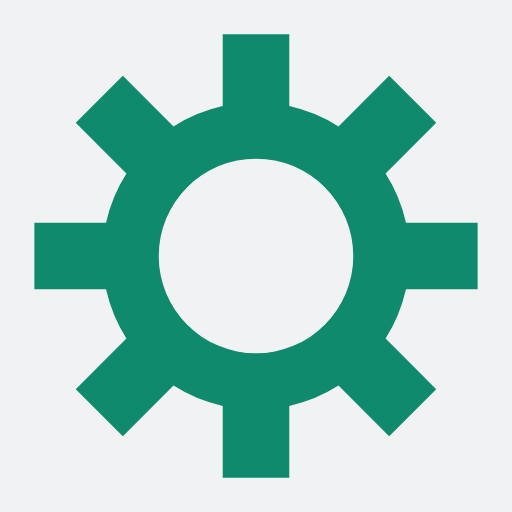
t = 0.00 s
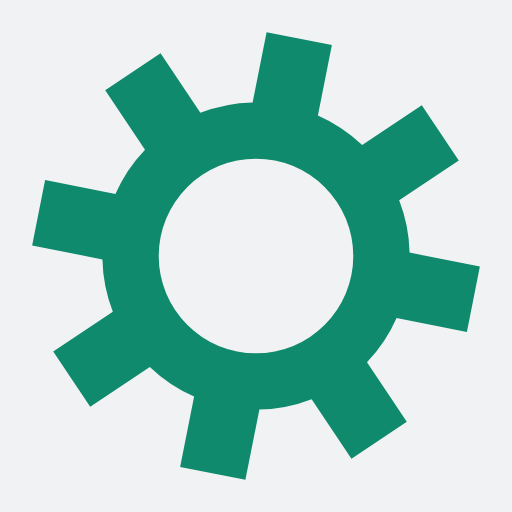
t = 0.05 s
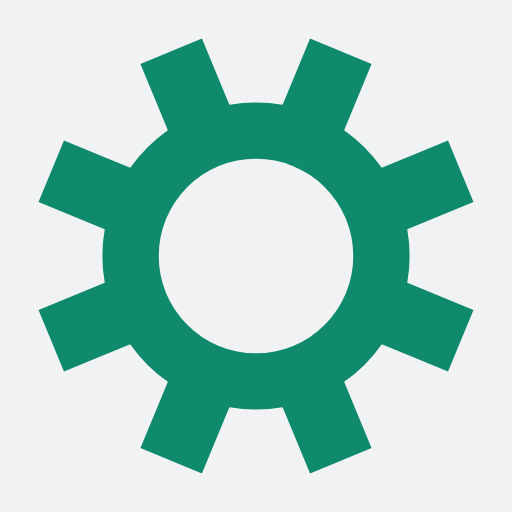
t = 0.10 s
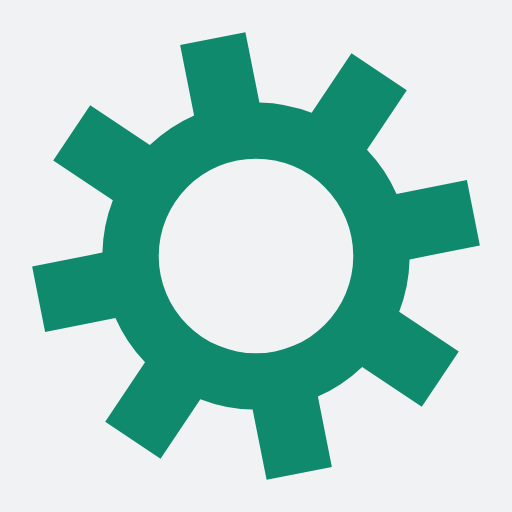
t = 0.15 s

The animated SVG that drew these frames (rendered in a browser with its animation timeline set to each time). Animation: 1 SMIL element (animateTransform=1); one cycle of 0.20 s, repeats indefinitely.

<svg xmlns="http://www.w3.org/2000/svg" xmlns:xlink="http://www.w3.org/1999/xlink" style="margin: auto; background: rgb(241, 242, 243); display: block; shape-rendering: auto;" width="64px" height="64px" viewBox="0 0 100 100" preserveAspectRatio="xMidYMid">
<g transform="translate(50 50)">
<g transform="rotate(21.3793)">
<animateTransform attributeName="transform" type="rotate" values="0;45" keyTimes="0;1" dur="0.2s" repeatCount="indefinite"></animateTransform><path d="M29.287369291214944 -6.5 L43.287369291214944 -6.5 L43.287369291214944 6.5 L29.287369291214944 6.5 A30 30 0 0 1 25.305491506645296 16.113103351220175 L25.305491506645296 16.113103351220175 L35.20498644325696 26.012598287831842 L26.012598287831842 35.20498644325696 L16.113103351220175 25.305491506645296 A30 30 0 0 1 6.500000000000003 29.28736929121494 L6.500000000000003 29.28736929121494 L6.5000000000000036 43.287369291214944 L-6.499999999999997 43.287369291214944 L-6.499999999999998 29.287369291214944 A30 30 0 0 1 -16.11310335122018 25.305491506645293 L-16.11310335122018 25.305491506645293 L-26.012598287831842 35.204986443256956 L-35.204986443256956 26.01259828783185 L-25.305491506645293 16.113103351220182 A30 30 0 0 1 -29.287369291214944 6.499999999999997 L-29.287369291214944 6.499999999999997 L-43.287369291214944 6.499999999999999 L-43.287369291214944 -6.4999999999999885 L-29.287369291214944 -6.49999999999999 A30 30 0 0 1 -25.305491506645296 -16.113103351220175 L-25.305491506645296 -16.113103351220175 L-35.20498644325696 -26.012598287831835 L-26.012598287831853 -35.20498644325695 L-16.113103351220186 -25.30549150664529 A30 30 0 0 1 -6.499999999999999 -29.287369291214944 L-6.499999999999999 -29.287369291214944 L-6.500000000000002 -43.287369291214944 L6.499999999999986 -43.287369291214944 L6.4999999999999885 -29.287369291214944 A30 30 0 0 1 16.113103351220175 -25.305491506645296 L16.113103351220175 -25.305491506645296 L26.012598287831835 -35.20498644325696 L35.20498644325695 -26.012598287831853 L25.30549150664529 -16.113103351220186 A30 30 0 0 1 29.287369291214944 -6.500000000000001 M0 -19A19 19 0 1 0 0 19 A19 19 0 1 0 0 -19" fill="#0f8a6d"></path></g></g>
</svg>
